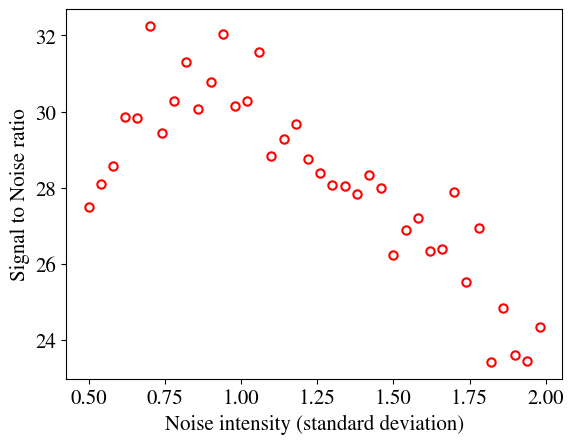

Write Python code to recreate this figure.
# Program to plot the signal power (at driving frequency) as a function of noise intensity. Peak implies Stochastic Resonance
import numpy
from matplotlib import pyplot as plt
import scipy.signal
import math
import sys

dt = 0.1
T = 10000
t = numpy.arange(0, T, dt)
N = len(t)
A = 0.3
v0 = 0.005
sampling_rate = 1/dt


def climate(x, time, A, v0, n):
	x_dot = x - x**3 + A*math.sin(2*math.pi*v0*time) + n
	return x_dot

# Fourth order Runge-Kutta integrator
def integrate_RK(X):
	for i in range(N-1):
		k1 = dt*climate(X[i], t[i], A, v0, noise[i])
		k2 = dt*climate(X[i]+0.5*k1, t[i]+0.5*dt, A, v0, noise[i])
		k3 = dt*climate(X[i]+0.5*k2, t[i]+0.5*dt, A, v0, noise[i])
		k4 = dt*climate(X[i]+k3, t[i]+dt, A, v0, noise[i])
		X[i+1] = X[i] + (1/6)*(k1 + 2*k2 + 2*k3 + k4)
		#print(X[i+1], t[i+1]) 
		#input("")
	return X

intensity = numpy.arange(0.5, 2.0, 0.04)
sr_measure = numpy.zeros(len(intensity))

for j in range(len(intensity)):
	print('Iteration: '+str(j+1)+'/'+str(len(intensity)))	
	sigma = intensity[j]
	noise = numpy.random.normal(0.0, sigma, N)
	X = numpy.zeros(N)

	X = integrate_RK(X)
	
	freqs, P_xx = scipy.signal.periodogram(X, sampling_rate, scaling='density')
	f_nn, P_nn = scipy.signal.periodogram(noise, sampling_rate, scaling='density')
	d = freqs[2] - freqs[1]
	print(freqs[2] - freqs[1])
	print(freqs[numpy.where(freqs == v0)[0][0]])
	foo = numpy.where(numpy.logical_and(freqs>=v0-(15*d), freqs<=v0+(15*d)))
	sig_pow = numpy.trapz(P_xx[foo], dx = d)
	n_pow = numpy.trapz(P_nn[foo], dx = d)
	# Use the below for plotting signal power. Comment the line below it.
	#sr_measure[j] = 10*math.log10(P_xx[numpy.where(freqs == v0)[0][0]]/P_nn[numpy.where(freqs == v0)[0][0]])
	sr_measure[j] = 10*math.log10(sig_pow/n_pow)

plt.rc('font', family='STIXGeneral', size=15)
plt.rc('xtick')
plt.rc('ytick')
plt.figure()
plt.plot(intensity, sr_measure, marker='o', color='r', markersize=6, fillstyle='none', markeredgewidth=1.5, linestyle='none')
plt.xlabel('Noise intensity (standard deviation)')
plt.ylabel('Signal to Noise ratio')
plt.show()